Image classification data set "Blueberry_maturiety" (Chrislandry98/IA_gestion_suivi_agricole on GitHub). Class labels (3): immature, mature, semi-mature.

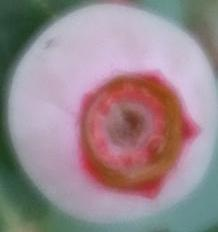
Label: semi-mature

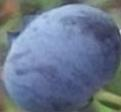
Label: mature

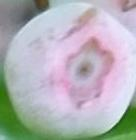
Label: semi-mature

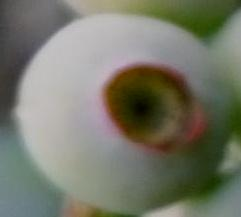
Label: immature

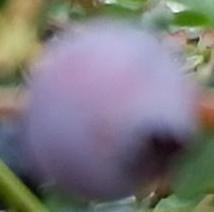
Label: mature

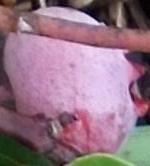
Label: semi-mature
